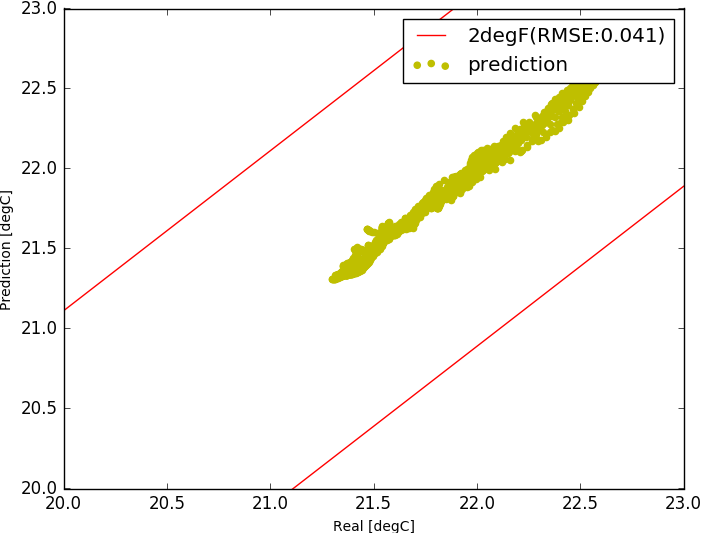

The table this chart was drawn from, first rows:
, Unnamed: 0, tout, s, i, t1, t2, t3, t4, t5, t6, t7, t8, sp0, m, rh
7000, 7000, -1.992, 42.17, 17539, 22.01, 20.94, 22.11, 20.94, 20.94, 22.28, 20.94, 24.94, 24.94, 0.9779, 0.0
7001, 7001, -1.95, 46.0, 17539, 22, 20.94, 22.11, 20.94, 20.94, 22.27, 20.94, 24.94, 24.94, 0.9779, 0.0
7002, 7002, -1.908, 59.17, 17539, 22, 20.94, 22.1, 20.94, 20.94, 22.27, 20.94, 24.94, 24.94, 0.9779, 0.0
7003, 7003, -1.867, 72.33, 17539, 22, 20.94, 22.1, 20.94, 20.94, 22.27, 20.94, 24.94, 24.94, 0.9779, 0.0
7004, 7004, -1.825, 85.5, 17539, 22, 20.94, 22.1, 20.94, 20.94, 22.27, 20.94, 24.94, 24.94, 0.9779, 0.0
7005, 7005, -1.783, 98.67, 17539, 22, 20.94, 22.1, 20.94, 20.94, 22.27, 20.94, 24.94, 24.94, 0.9779, 0.0
7006, 7006, -1.742, 111.8, 17539, 22, 20.94, 22.1, 20.94, 20.94, 22.27, 20.94, 24.94, 24.94, 0.9779, 0.0
7007, 7007, -1.7, 125.0, 17539, 22, 20.94, 22.1, 20.94, 20.94, 22.27, 20.94, 24.94, 24.94, 0.9779, 0.0
7008, 7008, -1.608, 138.2, 15258, 21.98, 20.87, 22.08, 20.57, 20.9, 22.25, 20.89, 24.55, 24.46, 0.9779, 0.0
7009, 7009, -1.517, 151.3, 15258, 21.96, 20.77, 22.05, 20.46, 20.86, 22.23, 20.84, 24.48, 24.46, 0.9779, 0.0
7010, 7010, -1.425, 164.5, 15258, 21.93, 20.68, 22.02, 20.46, 20.81, 22.21, 20.83, 24.47, 24.46, 0.9779, 0.0
7011, 7011, -1.333, 177.7, 15258, 21.91, 20.63, 22, 20.46, 20.78, 22.21, 20.84, 24.46, 24.46, 0.9779, 0.0
7012, 7012, -1.242, 190.8, 15258, 21.9, 20.6, 21.99, 20.46, 20.77, 22.21, 20.88, 24.46, 24.46, 0.9779, 0.0
7013, 7013, -1.15, 204.0, 15258, 21.9, 20.58, 21.99, 20.46, 20.76, 22.21, 20.93, 24.46, 24.46, 0.9779, 0.0
7014, 7014, -1.058, 219.2, 15258, 21.89, 20.56, 21.98, 20.46, 20.75, 22.22, 20.97, 24.46, 24.46, 0.9779, 0.0
7015, 7015, -0.9667, 234.3, 15258, 21.89, 20.55, 21.98, 20.46, 20.74, 22.23, 21.02, 24.46, 24.46, 0.9779, 0.0
7016, 7016, -0.875, 249.5, 15258, 21.88, 20.55, 21.98, 20.46, 20.74, 22.24, 21.07, 24.46, 24.46, 0.9779, 0.0
7017, 7017, -0.7833, 264.7, 15258, 21.88, 20.54, 21.97, 20.46, 20.73, 22.25, 21.13, 24.46, 24.46, 0.9779, 0.0
7018, 7018, -0.6917, 279.8, 15258, 21.88, 20.53, 21.97, 20.46, 20.73, 22.27, 21.2, 24.46, 24.46, 0.9779, 0.0
7019, 7019, -0.6, 295.0, 15258, 21.88, 20.53, 21.97, 20.46, 20.73, 22.28, 21.26, 24.46, 24.46, 0.9779, 0.0
7020, 7020, -0.55, 310.2, 12702, 21.85, 20.52, 21.92, 20.31, 20.73, 22.2, 21.11, 24.34, 24.26, 0.9779, 0.0
7021, 7021, -0.5, 325.3, 12702, 21.8, 20.52, 21.86, 20.27, 20.72, 22.09, 20.94, 24.29, 24.26, 0.9779, 0.0
7022, 7022, -0.45, 340.5, 12702, 21.77, 20.52, 21.82, 20.26, 20.72, 22.01, 20.86, 24.27, 24.26, 0.9779, 0.0
7023, 7023, -0.4, 355.7, 12702, 21.75, 20.51, 21.79, 20.26, 20.72, 21.97, 20.87, 24.26, 24.26, 0.9779, 0.0
7024, 7024, -0.35, 370.8, 12702, 21.73, 20.51, 21.78, 20.26, 20.72, 21.96, 20.92, 24.26, 24.26, 0.9779, 0.0
7025, 7025, -0.3, 386.0, 12702, 21.72, 20.51, 21.77, 20.27, 20.71, 21.96, 20.98, 24.26, 24.26, 0.9779, 0.0
7026, 7026, -0.25, 389.5, 12702, 21.71, 20.5, 21.77, 20.3, 20.71, 21.96, 21.03, 24.26, 24.26, 0.9779, 0.0
7027, 7027, -0.2, 393.0, 12702, 21.71, 20.5, 21.76, 20.34, 20.71, 21.97, 21.08, 24.26, 24.26, 0.9779, 0.0
7028, 7028, -0.15, 396.5, 12702, 21.7, 20.5, 21.76, 20.39, 20.71, 21.97, 21.12, 24.26, 24.26, 0.9779, 0.0
7029, 7029, -0.1, 400.0, 12702, 21.7, 20.49, 21.76, 20.43, 20.71, 21.98, 21.15, 24.26, 24.26, 0.9779, 0.0
7030, 7030, -0.05, 403.5, 12702, 21.69, 20.49, 21.75, 20.48, 20.7, 21.98, 21.19, 24.26, 24.26, 0.9779, 0.0
7031, 7031, 0.0, 407.0, 12702, 21.69, 20.49, 21.75, 20.52, 20.7, 21.99, 21.23, 24.26, 24.26, 0.9779, 0.0
7032, 7032, 0.09167, 410.5, 9281, 21.66, 20.66, 21.72, 20.66, 20.68, 21.96, 21.24, 24.59, 24.64, 0.9779, 0.0
7033, 7033, 0.1833, 414.0, 9281, 21.62, 20.7, 21.67, 20.67, 20.65, 21.93, 21.26, 24.63, 24.64, 0.9779, 0.0
7034, 7034, 0.275, 417.5, 9281, 21.58, 20.64, 21.63, 20.64, 20.64, 21.91, 21.29, 24.64, 24.64, 0.9779, 0.0
7035, 7035, 0.3667, 421.0, 9281, 21.55, 20.64, 21.6, 20.64, 20.64, 21.89, 21.34, 24.64, 24.64, 0.9779, 0.0
7036, 7036, 0.4583, 424.5, 9281, 21.53, 20.64, 21.59, 20.65, 20.64, 21.89, 21.38, 24.64, 24.64, 0.9779, 0.0
7037, 7037, 0.55, 428.0, 9281, 21.52, 20.64, 21.58, 20.68, 20.64, 21.89, 21.42, 24.64, 24.64, 0.9779, 0.0
7038, 7038, 0.6417, 408.5, 9281, 21.51, 20.64, 21.57, 20.7, 20.64, 21.89, 21.44, 24.64, 24.64, 0.9779, 0.0
7039, 7039, 0.7333, 389.0, 9281, 21.5, 20.64, 21.57, 20.7, 20.64, 21.88, 21.44, 24.64, 24.64, 0.9779, 0.0
7040, 7040, 0.825, 369.5, 9281, 21.49, 20.64, 21.56, 20.68, 20.64, 21.87, 21.41, 24.64, 24.64, 0.9779, 0.0
7041, 7041, 0.9167, 350.0, 9281, 21.48, 20.64, 21.56, 20.64, 20.64, 21.85, 21.37, 24.64, 24.64, 0.9779, 0.0
7042, 7042, 1.008, 330.5, 9281, 21.48, 20.64, 21.55, 20.64, 20.64, 21.83, 21.32, 24.64, 24.64, 0.9779, 0.0
7043, 7043, 1.1, 311.0, 9281, 21.47, 20.64, 21.54, 20.64, 20.64, 21.81, 21.27, 24.64, 24.64, 0.9779, 0.0
7044, 7044, 1.1, 291.5, 9281, 21.47, 20.6, 21.54, 20.57, 20.62, 21.79, 21.22, 24.47, 24.39, 0.9779, 0.0
7045, 7045, 1.1, 272.0, 9281, 21.46, 20.54, 21.53, 20.45, 20.59, 21.77, 21.14, 24.42, 24.39, 0.9779, 0.0
7046, 7046, 1.1, 252.5, 9281, 21.46, 20.49, 21.52, 20.4, 20.56, 21.74, 21.05, 24.4, 24.39, 0.9779, 0.0
7047, 7047, 1.1, 233.0, 9281, 21.46, 20.46, 21.52, 20.39, 20.54, 21.71, 20.96, 24.39, 24.39, 0.9779, 0.0
7048, 7048, 1.1, 213.5, 9281, 21.45, 20.44, 21.51, 20.39, 20.53, 21.67, 20.86, 24.39, 24.39, 0.9779, 0.0
7049, 7049, 1.1, 194.0, 9281, 21.45, 20.43, 21.5, 20.39, 20.52, 21.64, 20.75, 24.39, 24.39, 0.9779, 0.0
7050, 7050, 1.1, 190.4, 9281, 21.44, 20.42, 21.49, 20.39, 20.52, 21.61, 20.66, 24.39, 24.39, 0.9779, 0.0
7051, 7051, 1.1, 186.8, 9281, 21.44, 20.41, 21.48, 20.39, 20.51, 21.58, 20.6, 24.39, 24.39, 0.9779, 0.0
7052, 7052, 1.1, 183.2, 9281, 21.44, 20.4, 21.47, 20.39, 20.5, 21.56, 20.55, 24.39, 24.39, 0.9779, 0.0
7053, 7053, 1.1, 179.7, 9281, 21.43, 20.39, 21.46, 20.39, 20.5, 21.54, 20.5, 24.39, 24.39, 0.9779, 0.0
7054, 7054, 1.1, 176.1, 9281, 21.43, 20.39, 21.44, 20.39, 20.49, 21.52, 20.46, 24.39, 24.39, 0.9779, 0.0
7055, 7055, 1.1, 172.5, 9281, 21.43, 20.39, 21.43, 20.39, 20.48, 21.5, 20.42, 24.39, 24.39, 0.9779, 0.0
7056, 7056, 1.1, 168.9, 9281, 21.43, 20.49, 21.42, 20.48, 20.49, 21.49, 20.48, 24.46, 24.49, 0.9779, 0.0
7057, 7057, 1.1, 165.3, 9281, 21.42, 20.51, 21.41, 20.49, 20.49, 21.47, 20.49, 24.48, 24.49, 0.9779, 0.0
7058, 7058, 1.1, 161.8, 9281, 21.42, 20.49, 21.4, 20.49, 20.49, 21.45, 20.49, 24.49, 24.49, 0.9779, 0.0
7059, 7059, 1.1, 158.2, 9281, 21.42, 20.49, 21.39, 20.49, 20.49, 21.44, 20.49, 24.49, 24.49, 0.9779, 0.0
... 1,868 more rows
